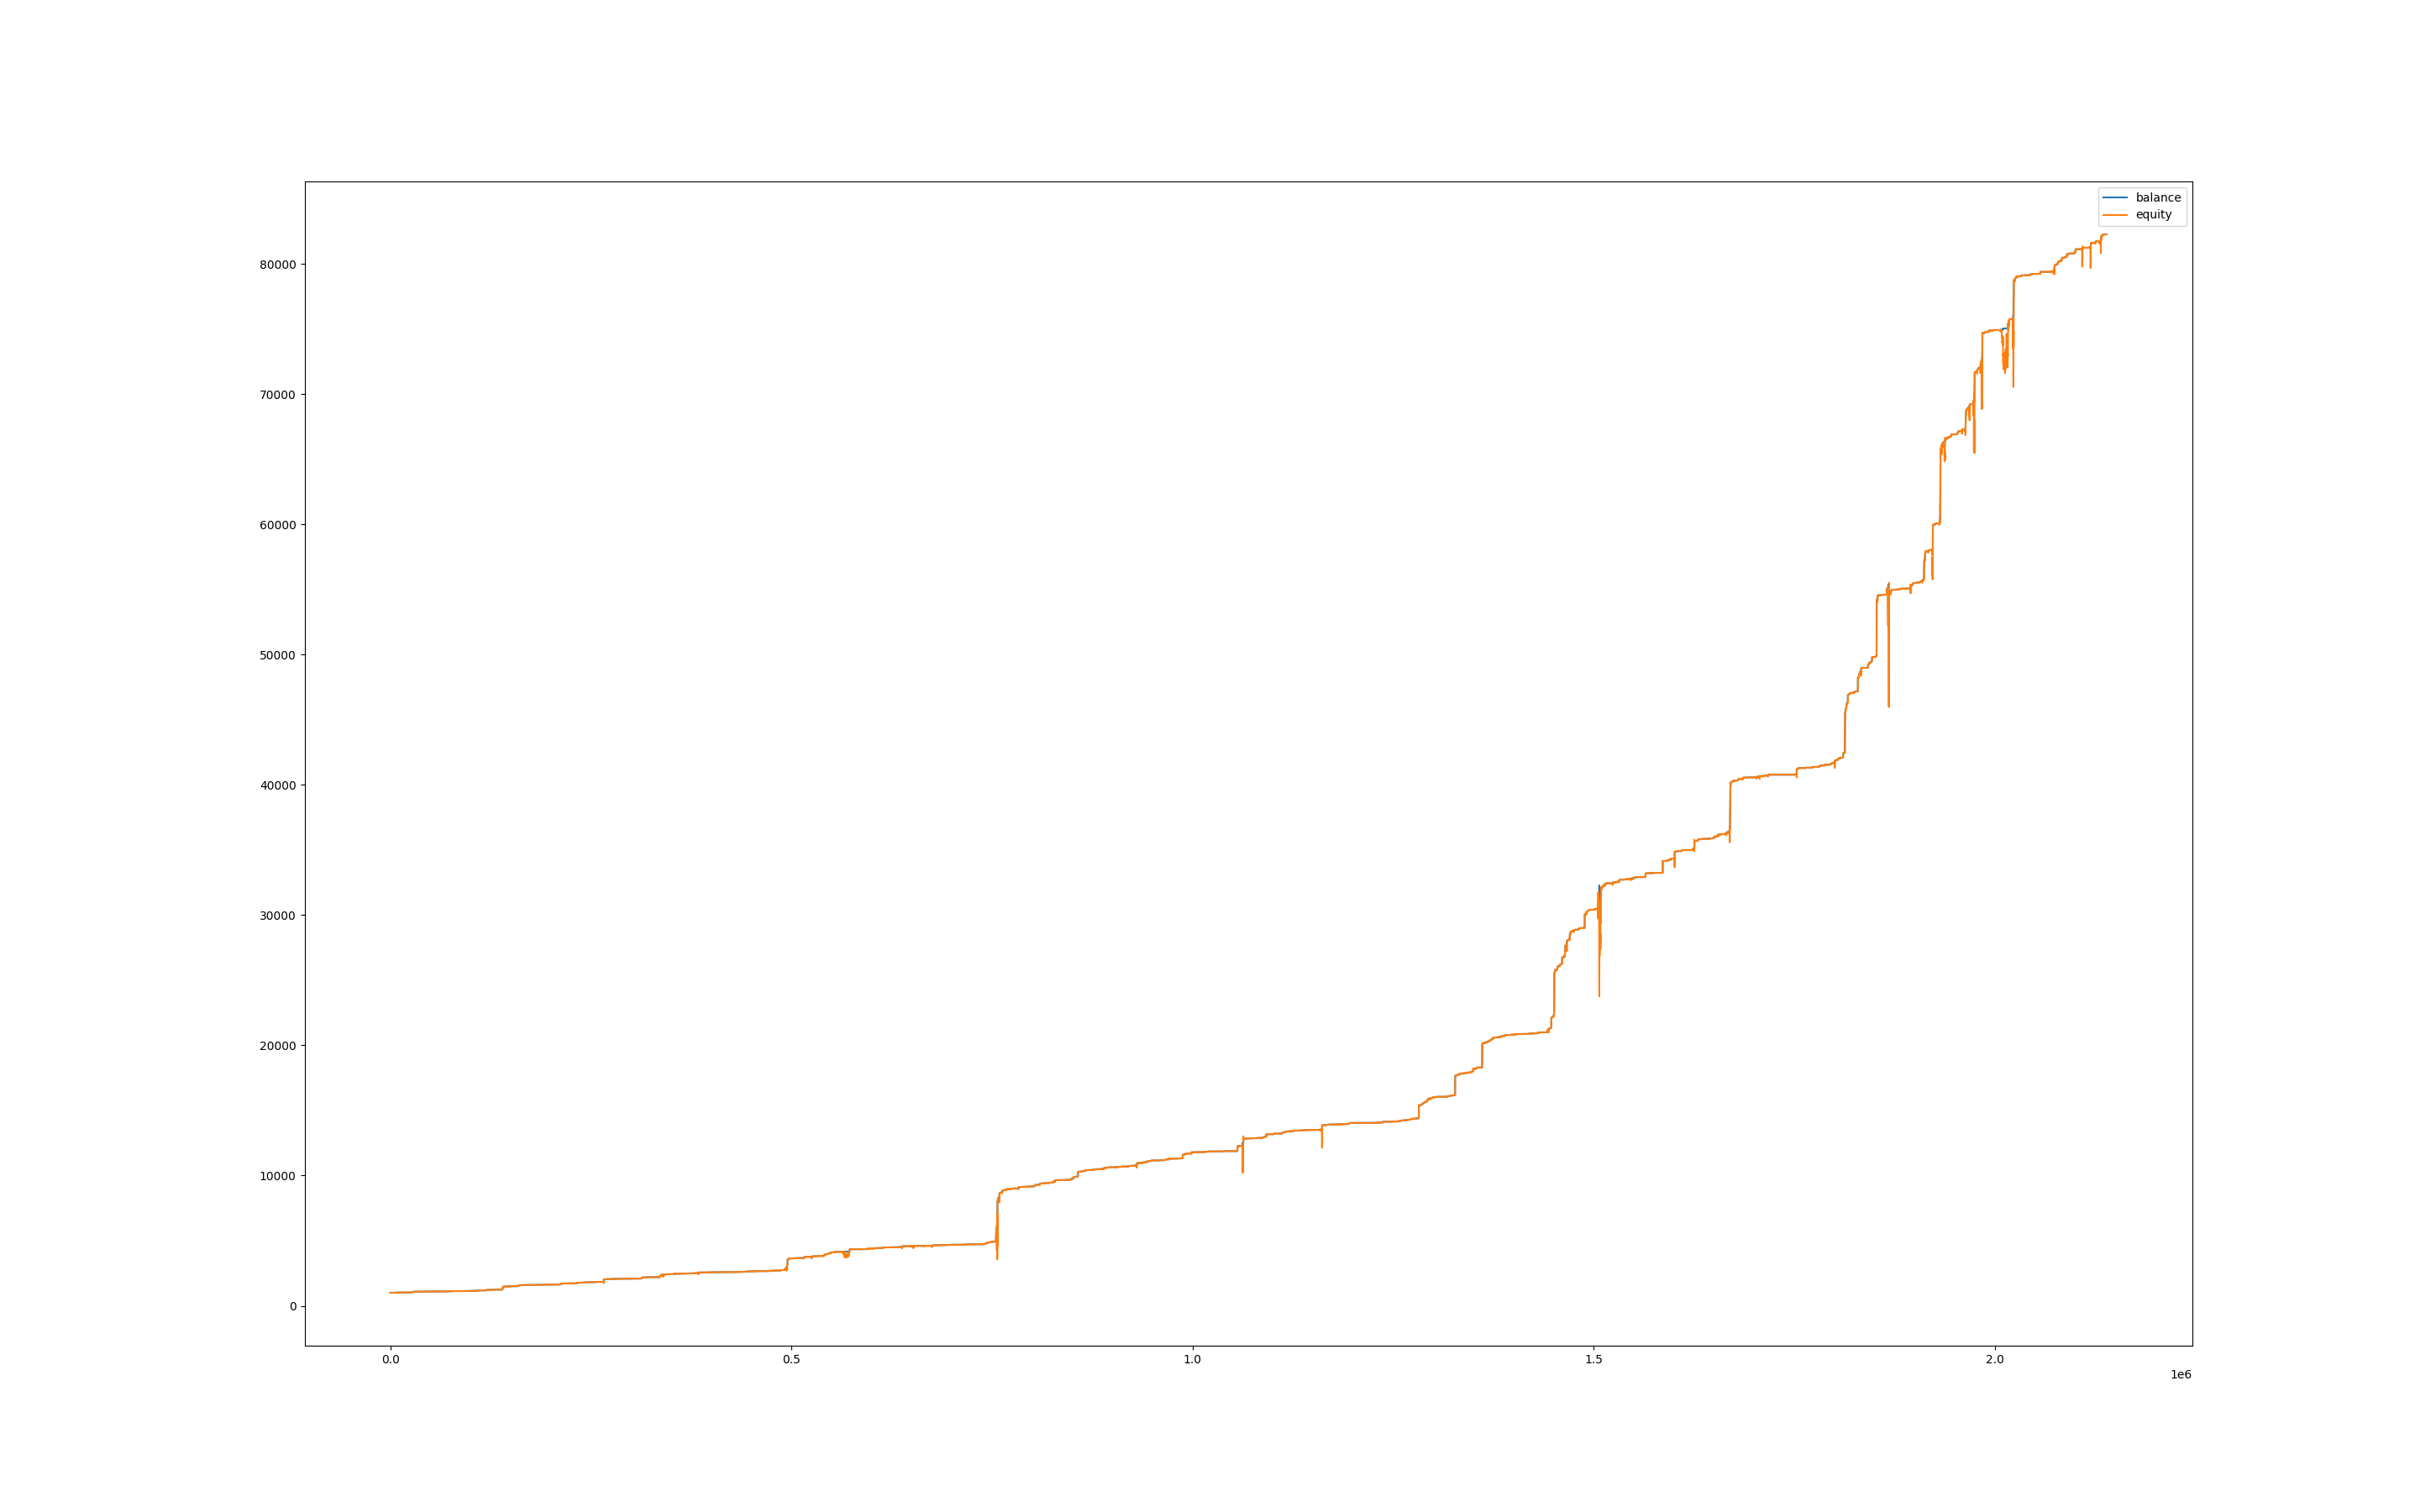

The table this chart was drawn from, first rows:
, balance, equity, balance_btc, equity_btc
0, 1000, 1000, 0.0, 0.0
60, 1000, 1000, 0.0, 0.0
120, 1000, 1000, 0.0, 0.0
180, 1000, 1000, 0.0, 0.05054
240, 1000, 1000, 0.0, 0.0
300, 1000, 1000, 0.0, 0.0
360, 1000, 1000, 0.0, 0.09585
420, 1001, 1000, 0.0, 0.0
480, 1001, 1001, 0.0, 0.0
540, 1001, 1001, 0.0, 0.0
600, 1001, 1001, 0.0, 0.0
660, 1001, 1001, 0.0, 0.0
720, 1001, 1001, 0.0, 0.0
780, 1001, 1001, 0.0, 0.0
840, 1001, 1001, 0.0, 0.0
900, 1002, 1001, 0.0, 0.0
960, 1002, 1002, 0.0, 0.0
1020, 1002, 1002, 0.0, 0.0
1080, 1002, 1002, 0.0, 0.0
1140, 1002, 1002, 0.0, 0.0
1200, 1002, 1002, 0.0, 0.0
1260, 1002, 1002, 0.0, 0.0
1320, 1002, 1002, 0.0, 0.0
1380, 1002, 1002, 0.0, 0.0
1440, 1002, 1002, 0.0, -0.1835
1500, 1002, 1001, 0.0, -0.8685
1560, 1002, 1001, 0.0, -0.3498
1620, 1002, 1002, 0.0, -0.05712
1680, 1002, 1002, 0.0, -0.5096
1740, 1002, 1002, 0.0, 0.0
1800, 1002, 1002, 0.0, 0.0
1860, 1002, 1002, 0.0, 0.0
1920, 1003, 1002, 0.0, -0.0813
1980, 1003, 1003, 0.0, 0.0
2040, 1003, 1003, 0.0, 0.0
2100, 1003, 1003, 0.0, 0.0
2160, 1003, 1003, 0.0, 0.0
2220, 1003, 1003, 0.0, 0.0
2280, 1003, 1003, 0.0, 0.0
2340, 1003, 1003, 0.0, -0.5256
2400, 1003, 1003, 0.0, 0.0
2460, 1003, 1003, 0.0, 0.0
2520, 1003, 1003, 0.0, 0.0
2580, 1003, 1003, 0.0, -0.5513
2640, 1004, 1003, 0.0, 0.0666
2700, 1004, 1004, 0.0, -0.3171
2760, 1004, 1004, 0.0, 0.0
2820, 1004, 1004, 0.0, 0.0
2880, 1004, 1004, 0.0, 0.0
2940, 1005, 1005, 0.0, 0.1147
3000, 1005, 1005, 0.0, 0.0
3060, 1005, 1005, 0.0, 0.0
3120, 1005, 1005, 0.0, 0.0
3180, 1005, 1005, 0.0, 0.0
3240, 1005, 1005, 0.0, 0.0
3300, 1005, 1005, 0.0, 0.0
3360, 1005, 1005, 0.0, 0.0
3420, 1005, 1005, 0.0, 0.0
3480, 1005, 1005, 0.0, 0.0
3540, 1005, 1005, 0.0, 0.0
... 35,593 more rows
